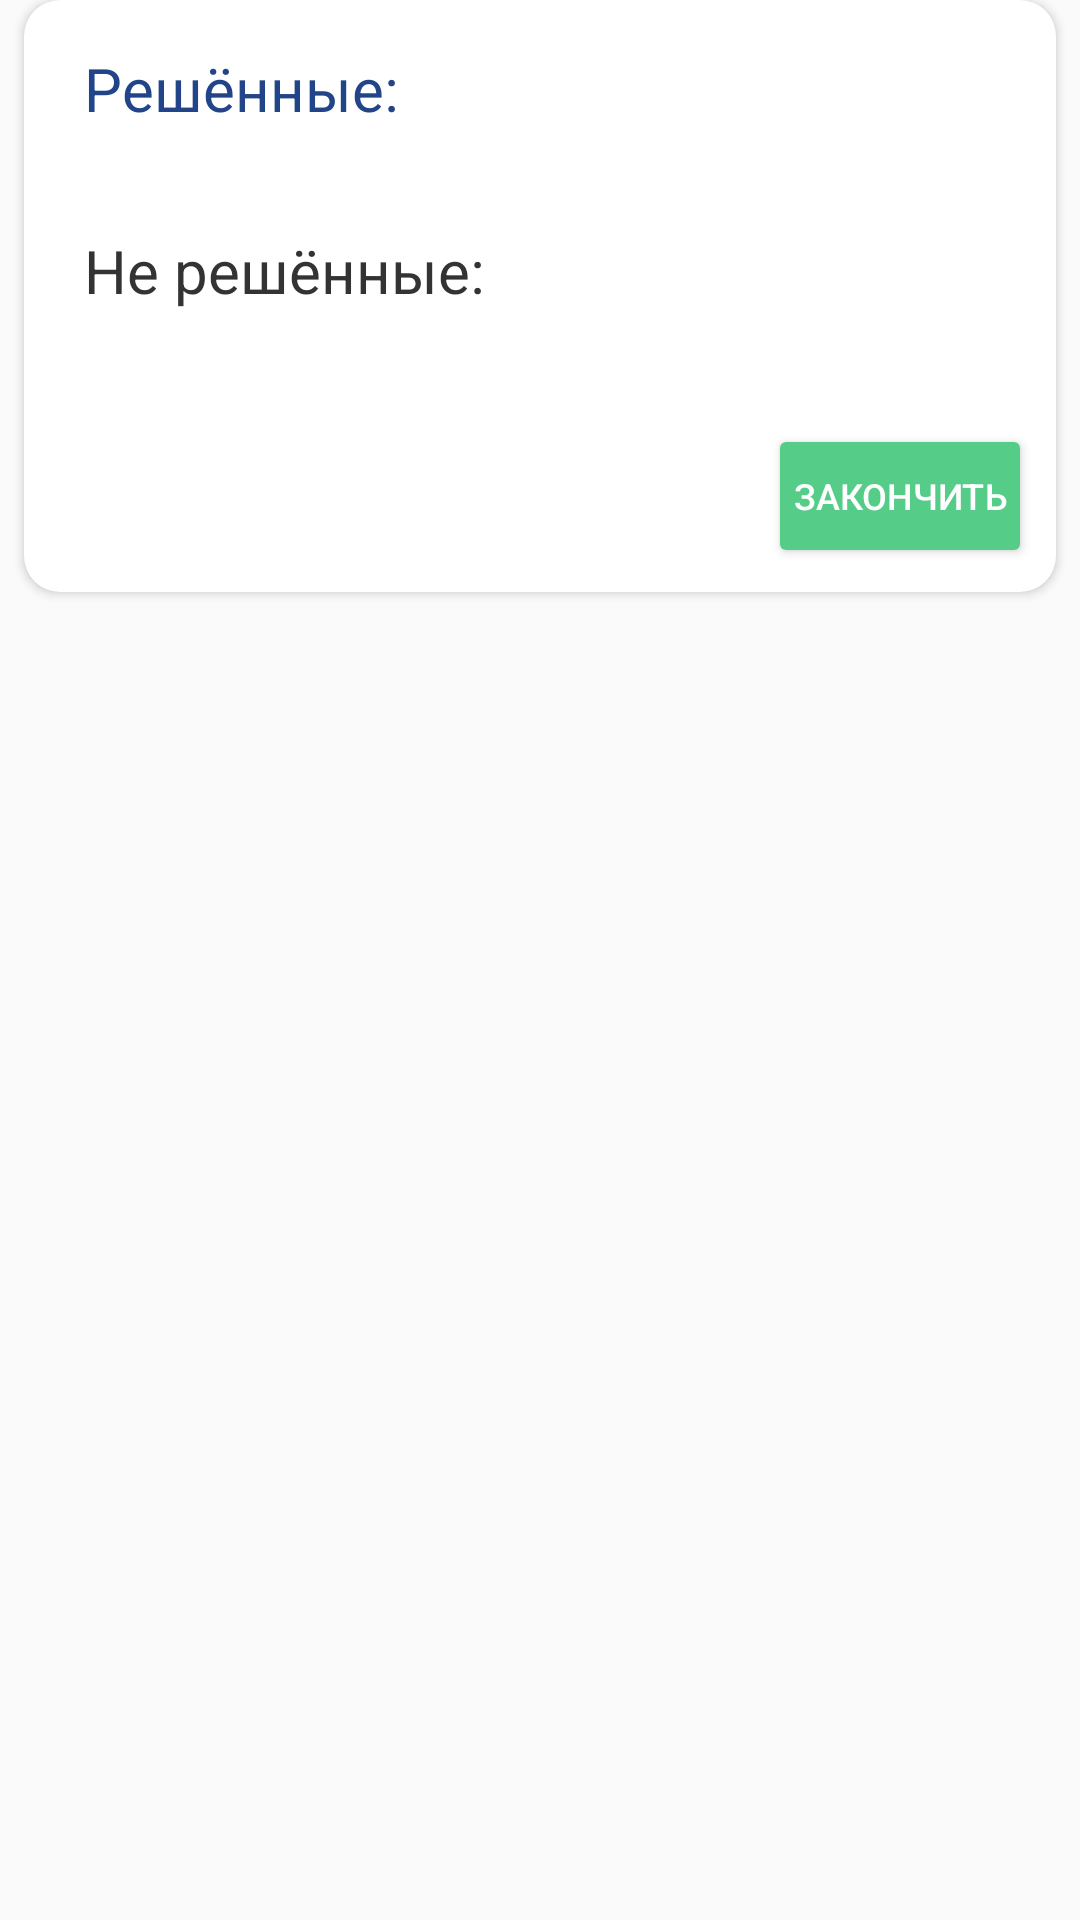

Reconstruct the res/layout file that produces this screen, plus the resources it refers to.
<!-- AndroidManifest.xml: application theme AppTheme -->
<!-- res/layout/fragment_test_end.xml -->
<?xml version="1.0" encoding="utf-8"?>
<FrameLayout xmlns:android="http://schemas.android.com/apk/res/android"
    xmlns:tools="http://schemas.android.com/tools"
    android:layout_width="match_parent"
    android:layout_height="match_parent"
    tools:context=".TestEndFragment" >

    <ScrollView
        android:layout_width="match_parent"
        android:layout_height="match_parent">

        <LinearLayout
            android:layout_width="match_parent"
            android:layout_height="wrap_content"
            android:layout_marginStart="8dp"
            android:layout_marginEnd="8dp"
            android:background="@drawable/rect_corners_s"
            android:elevation="2dp"
            android:orientation="vertical"
            android:padding="8dp">

            <TextView
                android:layout_width="match_parent"
                android:layout_height="wrap_content"
                android:layout_marginStart="12dp"
                android:layout_marginTop="8dp"
                android:layout_marginEnd="8dp"
                android:layout_marginBottom="4dp"
                android:text="Решённые:"
                android:textColor="#248"
                android:textSize="20sp" />

            <TextView
                android:id="@+id/answered"
                android:layout_width="match_parent"
                android:layout_height="wrap_content"
                android:layout_marginStart="6dp"
                android:textColor="#000"
                android:textSize="16sp" />

            <TextView
                android:layout_width="match_parent"
                android:layout_height="wrap_content"
                android:layout_marginStart="12dp"
                android:layout_marginTop="8dp"
                android:layout_marginEnd="8dp"
                android:layout_marginBottom="4dp"
                android:text="Не решённые:"
                android:textColor="#333"
                android:textSize="20sp" />

            <TextView
                android:id="@+id/non_answered"
                android:layout_width="match_parent"
                android:layout_height="wrap_content"
                android:layout_marginStart="6dp"
                android:textColor="#444"
                android:textSize="16sp" />

            <Button
                android:id="@+id/end_test"
                style="@style/Widget.AppCompat.Button.Colored"
                android:layout_width="wrap_content"
                android:layout_height="wrap_content"
                android:layout_gravity="end"
                android:layout_marginTop="12dp"
                android:backgroundTint="@color/colorAppGreen"
                android:paddingStart="8dp"
                android:paddingEnd="8dp"
                android:text="Закончить"
                android:textSize="12sp" />

        </LinearLayout>
    </ScrollView>

</FrameLayout>
<!-- resources referenced by this layout -->
<resources>
  <color name="colorAppGreen">#5c8</color>
  <!-- drawable rect_corners_s (drawable) -->
  <?xml version="1.0" encoding="utf-8"?>
  <selector xmlns:android="http://schemas.android.com/apk/res/android">
      <item>
          <shape>
              <solid
                  android:color="#fff" />
              <corners
                  android:radius="12dp" />
          </shape>
      </item>
  </selector>
  <style name="AppTheme" parent="Theme.AppCompat.Light.DarkActionBar">
          <item name="colorPrimary">@color/colorPrimary</item>
          <item name="colorPrimaryDark">@color/colorPrimaryDark</item>
          <item name="colorAccent">@color/colorAccent</item>
      </style>
  <color name="colorPrimary">@color/colorPrimaryL</color>
  <color name="colorPrimaryDark">@color/colorPrimaryDarkL</color>
  <color name="colorAccent">#000</color>
  <color name="colorPrimaryL">#5188e5</color>
  <color name="colorPrimaryDarkL">#4168b5</color>
</resources>
